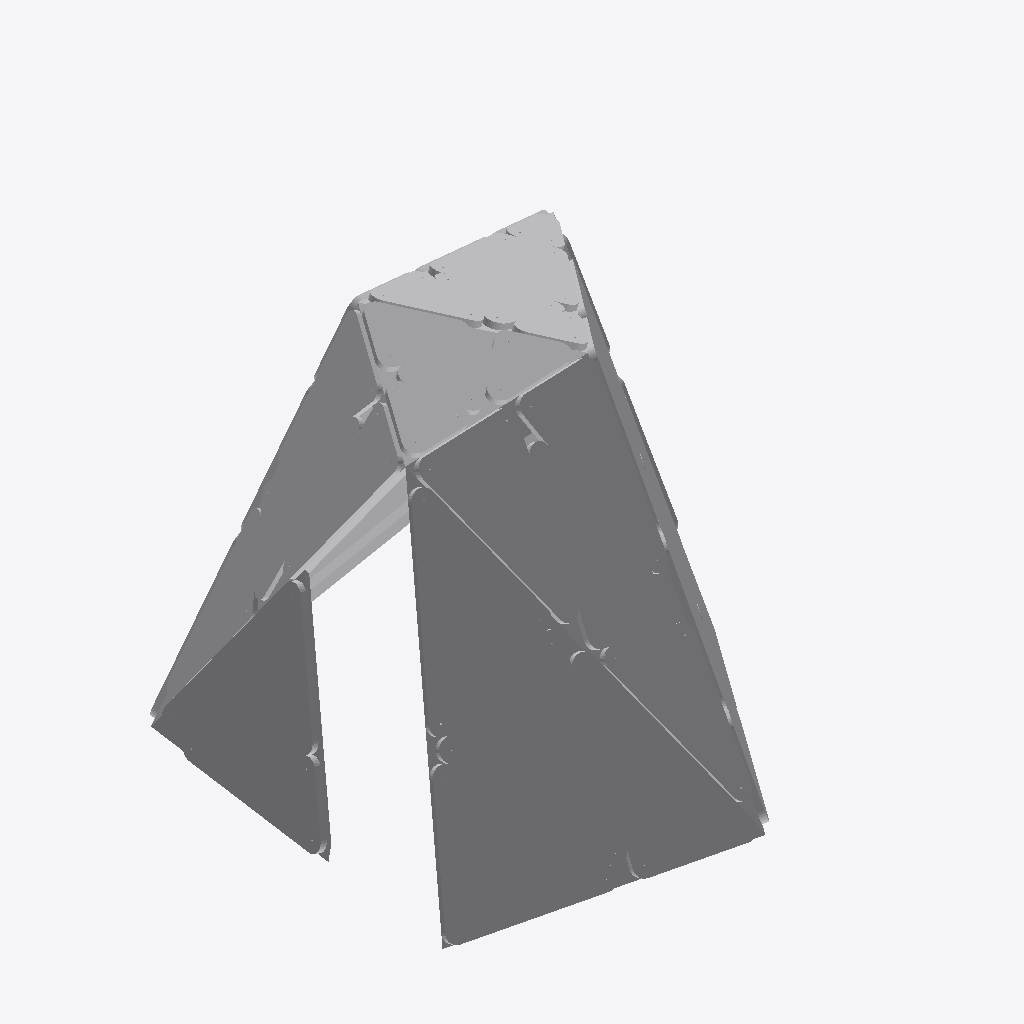
Isometric view of an IFC building model (IFC-SPF (STEP), schema IFC4, length unit millimetre), seen from the south-west, elements coloured by IFC class (only those large enough to see are counted): 60 other elements (light grey).
Extent 3.8 m × 3.7 m × 2.8 m (x, y, z). Storeys (1): Default Building Storey at 0.00 m. Elements (71): 71 IfcBuildingElementProxy.

HEADER;
FILE_DESCRIPTION(('ViewDefinition [CoordinationView_V2.0]'),'2;1');
FILE_NAME('C-03.ifc','2022-12-15T10:18:11',(''),('',''),'','TopSolid 7.16.400.128','');
FILE_SCHEMA(('IFC4'));
ENDSEC;
DATA;
#1=IFCPROJECT('38TTsHnPH0Xx4xaGoIEHVC',#2,'PAVILLION',$,$,$,$,(#4),#28);
#29=IFCSITE('0h$f4wFnjAPgpj0azDucDF',#2,'Default Site',$,$,#30,$,$,.ELEMENT.,$,$,$,$,$);
#33=IFCBUILDING('3OwVYRl$T7PBITgLy2Lmk3',#2,'Default Building',$,$,#34,$,$,.ELEMENT.,$,$,$);
#40=IFCBUILDINGSTOREY('0P99UewiP4A8we9gxX$E6p',#2,'Default Building Storey',$,$,#41,$,$,.ELEMENT.,$);
#31996=IFCBUILDINGELEMENTPROXY('1arl2x5sjDeAf8x8knd9Un',#2,'MULTI PANNEAU TRIANGLE - M6 - B1','PAN M6 - B1',$,#31997,#32002,$,$);
#29995=IFCBUILDINGELEMENTPROXY('2Fnzgx1C9Dn85do0K5JIyA',#2,'MULTI PANNEAU TRIANGLE - M6 - A1','PAN M6 - A1',$,#29996,#30001,$,$);
#30982=IFCBUILDINGELEMENTPROXY('3GZ5QgNxf2ehVbXJJb6Gnl',#2,'MULTI PANNEAU TRIANGLE - M6 - A2','PAN M6 - A2',$,#30983,#30988,$,$);
#33010=IFCBUILDINGELEMENTPROXY('2LHXDpVWrBge1FQ376CT7d',#2,'MULTI PANNEAU TRIANGLE - M6 - C1','PAN M6 - C1',$,#33011,#33016,$,$);
#40314=IFCBUILDINGELEMENTPROXY('0EtGFligz9Tuui0NrfwjO3',#2,'MULTI PANNEAU TRIANGLE - M5 - A2','PAN M5 - A2',$,#40315,#40320,$,$);
#25995=IFCBUILDINGELEMENTPROXY('3zuIzMDs51hwGyNyhURJFz',#2,'MULTI PANNEAU TRIANGLE - M7 - A1','PAN M7 - A1',$,#25996,#26001,$,$);
#27969=IFCBUILDINGELEMENTPROXY('0AFZADG$1ElxFs9tc0KXZb',#2,'MULTI PANNEAU TRIANGLE - M7 - B1','PAN M7 - B1',$,#27970,#27975,$,$);
#28983=IFCBUILDINGELEMENTPROXY('2l6YVLs1f56vQ_9U1ORAEz',#2,'MULTI PANNEAU TRIANGLE - M7 - C1','PAN M7 - C1',$,#28984,#28989,$,$);
#26982=IFCBUILDINGELEMENTPROXY('11JuaN6ujBORmhW3oboCy4',#2,'MULTI PANNEAU TRIANGLE - M7 - A2','PAN M7 - A2',$,#26983,#26988,$,$);
#39300=IFCBUILDINGELEMENTPROXY('2$r1vzZfT4ZeCWkj5USwEV',#2,'MULTI PANNEAU TRIANGLE - M5 - A1','PAN M5 - A1',$,#39301,#39306,$,$);
#17954=IFCBUILDINGELEMENTPROXY('0MMQJ_JgPBRw6eirO0puB2',#2,'MULTI PANNEAU TRIANGLE - M4 - A1','PAN M4 - A1',$,#17955,#17960,$,$);
#19962=IFCBUILDINGELEMENTPROXY('1szarEU8DAmP5_Cf0gzULS',#2,'MULTI PANNEAU TRIANGLE - M4 - B1','PAN M4 - B1',$,#19963,#19968,$,$);
#18958=IFCBUILDINGELEMENTPROXY('0IYDKFygD4kAGVJjO1_36K',#2,'MULTI PANNEAU TRIANGLE - M4 - A2','PAN M4 - A2',$,#18959,#18964,$,$);
#38019=IFCBUILDINGELEMENTPROXY('1YW9WkM2n0_fOrNx7PABuG',#2,'MULTI PANNEAU - M9 - B1','PAN M9 - B1',$,#38020,#38025,$,$);
#20939=IFCBUILDINGELEMENTPROXY('0u7_4cE3DD3AEqdWyhQfKM',#2,'MULTI PANNEAU TRIANGLE - M4 - C1','PAN M4 - C1',$,#20940,#20945,$,$);
#24988=IFCBUILDINGELEMENTPROXY('2dXuf5nJbC6OXE$uTwNXxk',#2,'MULTI PANNEAU TRIANGLE - M8 - C1','PAN M8 - C1',$,#24989,#24994,$,$);
#23974=IFCBUILDINGELEMENTPROXY('1DVFuN7uX3IuLs5HPNra5O',#2,'MULTI PANNEAU TRIANGLE - M8 - B1','PAN M8 - B1',$,#23975,#23980,$,$);
#22987=IFCBUILDINGELEMENTPROXY('1Tj24IeXHECBTREnjcAEnl',#2,'MULTI PANNEAU TRIANGLE - M8 - A2','PAN M8 - A2',$,#22988,#22993,$,$);
#21968=IFCBUILDINGELEMENTPROXY('0RmWFhFQT3_h7ehQAvlvQv',#2,'MULTI PANNEAU TRIANGLE - M8 - A1','PAN M8 - A1',$,#21969,#21974,$,$);
#35004=IFCBUILDINGELEMENTPROXY('2PRb2mA7T21PvngmppNanK',#2,'MULTI PANNEAU TRIANGLE - M9 - A2','PAN M9 - A2',$,#35005,#35010,$,$);
#34017=IFCBUILDINGELEMENTPROXY('1v4MUACWPFAer6$Kjvq4ZT',#2,'MULTI PANNEAU TRIANGLE - M9 - A1','PAN M9 - A1',$,#34018,#34023,$,$);
#667=IFCBUILDINGELEMENTPROXY('0Y05rHFrz0ROhpdn8WfUc7',#2,'POUTRE = C3 - P1','',$,#668,#673,$,$);
#43942=IFCBUILDINGELEMENTPROXY('2j97ffVCzFNhUiCjhWT_go',#2,'MULTI PANNEAU - M1 - B1','PAN M1 - B1',$,#43943,#43948,$,$);
#46464=IFCBUILDINGELEMENTPROXY('3h2SV$Xu982eT7_Z_u8QTp',#2,'MULTI PANNEAU - M1 - C1','PAN M1 - C1',$,#46465,#46470,$,$);
#36013=IFCBUILDINGELEMENTPROXY('2qkUgJ1pnCLxxTMOsg$T8Z',#2,'MULTI PANNEAU TRIANGLE - M9 - A3','PAN M9 - A3',$,#36014,#36019,$,$);
#41348=IFCBUILDINGELEMENTPROXY('3OhwCdj5bE3go3q4Lo5JGW',#2,'MULTI PANNEAU - M1 - A1','PAN M1 - A1',$,#41349,#41354,$,$);
#47725=IFCBUILDINGELEMENTPROXY('2rod4dlC1EfeyglSGSKJT9',#2,'MULTI PANNEAU - M1 - C2','PAN M1 - C2',$,#47726,#47731,$,$);
#1291=IFCBUILDINGELEMENTPROXY('0XqaQ$GBD9NBJgz27MUI7f',#2,'POUTRE = C5 - P2','',$,#1292,#1297,$,$);
#37005=IFCBUILDINGELEMENTPROXY('2LfcWvkeLCxxOUqyE6Jxrm',#2,'MULTI PANNEAU TRIANGLE - M9 - C1','PAN M9 - C1',$,#37006,#37011,$,$);
#45203=IFCBUILDINGELEMENTPROXY('3mlefwaev2LOUO$QVdxykO',#2,'MULTI PANNEAU - M1 - B2','PAN M1 - B2',$,#45204,#45209,$,$);
#979=IFCBUILDINGELEMENTPROXY('186zXa89nCOv5mVTPyzcLG',#2,'POUTRE = C4 - P1','',$,#980,#985,$,$);
#6492=IFCBUILDINGELEMENTPROXY('0t0o6jBo10nu65qZ2Tf0_P',#2,'MULTI PANNEAU - M3 - A1','PAN M3 - A1',$,#6493,#6498,$,$);
#42645=IFCBUILDINGELEMENTPROXY('0cgrg6NzPAvRaq8HxxEYgo',#2,'MULTI PANNEAU - M1 - A2','PAN M1 - A2',$,#42646,#42651,$,$);
#1842=IFCBUILDINGELEMENTPROXY('0zsd9pwsvBXeiUzPo_$Sl_',#2,'POUTRE = C7 - P3','',$,#1843,#1848,$,$);
#9009=IFCBUILDINGELEMENTPROXY('00TmnFwxL1_9FaS3xR1f8x',#2,'MULTI PANNEAU - M3 - A3','PAN M3 - A3',$,#9010,#9015,$,$);
#12864=IFCBUILDINGELEMENTPROXY('1Zx4$rC9DD3gvvrcqmjD2D',#2,'MULTI PANNEAU - M3 - B3','PAN M3 - B3',$,#12865,#12870,$,$);
#1530=IFCBUILDINGELEMENTPROXY('3ssuQBd$1FeBsyPJwPGHYM',#2,'POUTRE = C6 - P2','',$,#1531,#1536,$,$);
#2412=IFCBUILDINGELEMENTPROXY('3EbaAmrLb3DBPTBm48Qy91',#2,'MULTI PANNEAU TRIANGLE - M2 - A1','PAN M2 - A1',$,#2413,#2418,$,$);
#7753=IFCBUILDINGELEMENTPROXY('2lqAEgzvL5XwX0ZNd2qy5I',#2,'MULTI PANNEAU - M3 - A2','PAN M3 - A2',$,#7754,#7759,$,$);
#1935=IFCBUILDINGELEMENTPROXY('3gBEROcPT4QQZzXLrvWb$w',#2,'POUTRE = C8 - P1','',$,#1936,#1941,$,$);
#1603=IFCBUILDINGELEMENTPROXY('0Pp1ehiZzCa8$ubwPM2mm_',#2,'POUTRE = C6 - P3','',$,#1604,#1609,$,$);
#1696=IFCBUILDINGELEMENTPROXY('2_1wLHrLjEwQtNS2M_o0WJ',#2,'POUTRE = C7 - P1','',$,#1697,#1702,$,$);
#16673=IFCBUILDINGELEMENTPROXY('0mcatJ9eXEZx2xvZXm775T',#2,'MULTI PANNEAU - M3 - C3','PAN M3 - C3',$,#16674,#16679,$,$);
#1457=IFCBUILDINGELEMENTPROXY('3qF9P9CrbAmv5PKDNM7YwA',#2,'POUTRE = C6 - P1','',$,#1458,#1463,$,$);
#5463=IFCBUILDINGELEMENTPROXY('3Akd6q59vEywqF8RC1VW19',#2,'MULTI PANNEAU TRIANGLE - M2 - C1','PAN M2 - C1',$,#5464,#5469,$,$);
#2081=IFCBUILDINGELEMENTPROXY('2FObAaPEXFiecRj3zoBeje',#2,'POUTRE = C8 - P3','',$,#2082,#2087,$,$);
#2008=IFCBUILDINGELEMENTPROXY('30ntfT6uXED9wlazzu6rTD',#2,'POUTRE = C8 - P2','',$,#2009,#2014,$,$);
#1769=IFCBUILDINGELEMENTPROXY('2u2SY2lVHBW84LSuLrRQYv',#2,'POUTRE = C7 - P2','',$,#1770,#1775,$,$);
#1364=IFCBUILDINGELEMENTPROXY('1QfMS4aWf8kBtSrdFgmQt0',#2,'POUTRE = C5 - P3','',$,#1365,#1370,$,$);
#1218=IFCBUILDINGELEMENTPROXY('2ZdT1R7Mb5oAgCeTSQSh3R',#2,'POUTRE = C5 - P1','',$,#1219,#1224,$,$);
#15417=IFCBUILDINGELEMENTPROXY('1owSDO0yb3zvBWsuktF4Rp',#2,'MULTI PANNEAU - M3 - C2','PAN M3 - C2',$,#15418,#15423,$,$);
#1125=IFCBUILDINGELEMENTPROXY('3EGBWkiAnAQRqbs8iChbFf',#2,'POUTRE = C4 - P3','',$,#1126,#1131,$,$);
#2320=IFCBUILDINGELEMENTPROXY('00aTxb7Df1lusySU9WL_I1',#2,'POUTRE = C9 - P3','',$,#2321,#2326,$,$);
#14156=IFCBUILDINGELEMENTPROXY('1vDqmAMhD0qBYAf5k8F0Aj',#2,'MULTI PANNEAU - M3 - C1','PAN M3 - C1',$,#14157,#14162,$,$);
#4449=IFCBUILDINGELEMENTPROXY('34r6FYyv14sQhDqIdybDOO',#2,'MULTI PANNEAU TRIANGLE - M2 - B1','PAN M2 - B1',$,#4450,#4455,$,$);
#1052=IFCBUILDINGELEMENTPROXY('1CCUr_tNj40wpaaDe2kmM_',#2,'POUTRE = C4 - P2','',$,#1053,#1058,$,$);
#11567=IFCBUILDINGELEMENTPROXY('1ZbCl6OMz1UfIaAtXS5L4R',#2,'MULTI PANNEAU - M3 - B2','PAN M3 - B2',$,#11568,#11573,$,$);
#574=IFCBUILDINGELEMENTPROXY('1y$fGfQZ93svLphjL7MVK$',#2,'POUTRE = C2 - P3','',$,#575,#580,$,$);
#2174=IFCBUILDINGELEMENTPROXY('0tHmcMhB9EDw7DGMWEpgbM',#2,'POUTRE = C9 - P1','',$,#2175,#2180,$,$);
#2247=IFCBUILDINGELEMENTPROXY('2R2foOCQXC3QmxNAyUjCSH',#2,'POUTRE = C9 - P2','',$,#2248,#2253,$,$);
ENDSEC;
